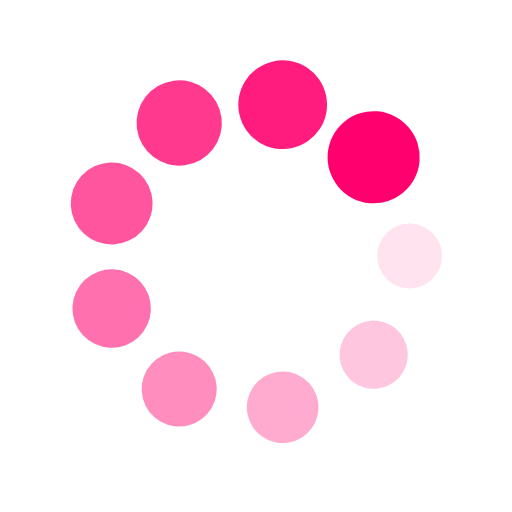
t = 0.00 s
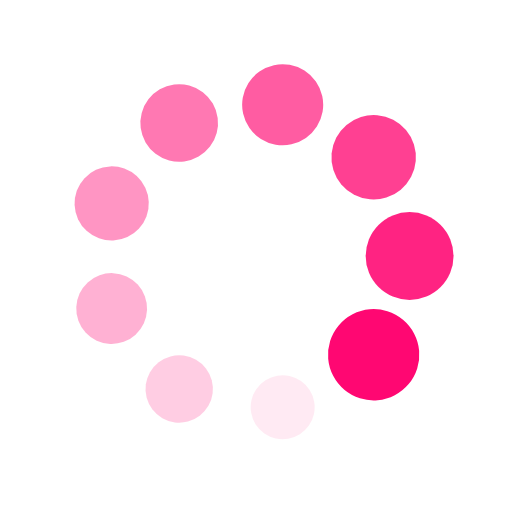
t = 0.25 s
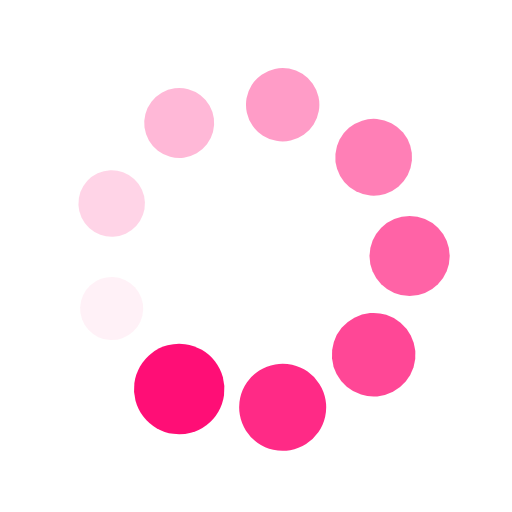
t = 0.50 s
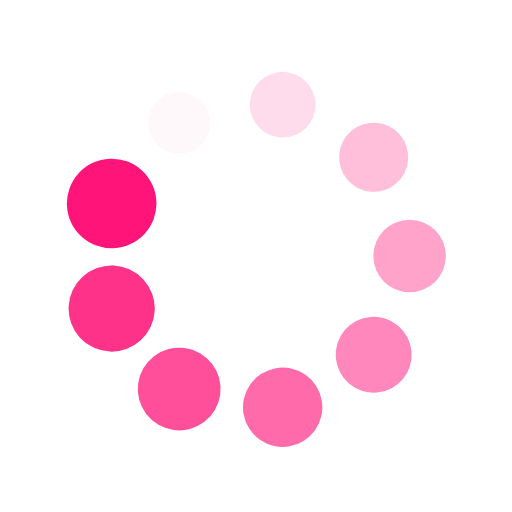
t = 0.75 s

The animated SVG that drew these frames (rendered in a browser with its animation timeline set to each time). Animation: 18 SMIL elements (animate=9,animateTransform=9); one cycle of 1.00 s, repeats indefinitely.

<?xml version="1.0" encoding="utf-8"?>
<svg xmlns="http://www.w3.org/2000/svg" xmlns:xlink="http://www.w3.org/1999/xlink" style="margin: auto; background: none; display: block; shape-rendering: auto;" width="201px" height="201px" viewBox="0 0 100 100" preserveAspectRatio="xMidYMid">
<g transform="translate(80,50)">
<g transform="rotate(0)">
<circle cx="0" cy="0" r="6" fill="#ff006e" fill-opacity="1">
  <animateTransform attributeName="transform" type="scale" begin="-0.8888888888888888s" values="1.5 1.5;1 1" keyTimes="0;1" dur="1s" repeatCount="indefinite"></animateTransform>
  <animate attributeName="fill-opacity" keyTimes="0;1" dur="1s" repeatCount="indefinite" values="1;0" begin="-0.8888888888888888s"></animate>
</circle>
</g>
</g><g transform="translate(72.98133329356934,69.28362829059617)">
<g transform="rotate(40)">
<circle cx="0" cy="0" r="6" fill="#ff006e" fill-opacity="0.8888888888888888">
  <animateTransform attributeName="transform" type="scale" begin="-0.7777777777777778s" values="1.5 1.5;1 1" keyTimes="0;1" dur="1s" repeatCount="indefinite"></animateTransform>
  <animate attributeName="fill-opacity" keyTimes="0;1" dur="1s" repeatCount="indefinite" values="1;0" begin="-0.7777777777777778s"></animate>
</circle>
</g>
</g><g transform="translate(55.20944533000791,79.54423259036625)">
<g transform="rotate(80)">
<circle cx="0" cy="0" r="6" fill="#ff006e" fill-opacity="0.7777777777777778">
  <animateTransform attributeName="transform" type="scale" begin="-0.6666666666666666s" values="1.5 1.5;1 1" keyTimes="0;1" dur="1s" repeatCount="indefinite"></animateTransform>
  <animate attributeName="fill-opacity" keyTimes="0;1" dur="1s" repeatCount="indefinite" values="1;0" begin="-0.6666666666666666s"></animate>
</circle>
</g>
</g><g transform="translate(35.00000000000001,75.98076211353316)">
<g transform="rotate(119.99999999999999)">
<circle cx="0" cy="0" r="6" fill="#ff006e" fill-opacity="0.6666666666666666">
  <animateTransform attributeName="transform" type="scale" begin="-0.5555555555555556s" values="1.5 1.5;1 1" keyTimes="0;1" dur="1s" repeatCount="indefinite"></animateTransform>
  <animate attributeName="fill-opacity" keyTimes="0;1" dur="1s" repeatCount="indefinite" values="1;0" begin="-0.5555555555555556s"></animate>
</circle>
</g>
</g><g transform="translate(21.80922137642275,60.260604299770065)">
<g transform="rotate(160)">
<circle cx="0" cy="0" r="6" fill="#ff006e" fill-opacity="0.5555555555555556">
  <animateTransform attributeName="transform" type="scale" begin="-0.4444444444444444s" values="1.5 1.5;1 1" keyTimes="0;1" dur="1s" repeatCount="indefinite"></animateTransform>
  <animate attributeName="fill-opacity" keyTimes="0;1" dur="1s" repeatCount="indefinite" values="1;0" begin="-0.4444444444444444s"></animate>
</circle>
</g>
</g><g transform="translate(21.809221376422748,39.73939570022994)">
<g transform="rotate(200)">
<circle cx="0" cy="0" r="6" fill="#ff006e" fill-opacity="0.4444444444444444">
  <animateTransform attributeName="transform" type="scale" begin="-0.3333333333333333s" values="1.5 1.5;1 1" keyTimes="0;1" dur="1s" repeatCount="indefinite"></animateTransform>
  <animate attributeName="fill-opacity" keyTimes="0;1" dur="1s" repeatCount="indefinite" values="1;0" begin="-0.3333333333333333s"></animate>
</circle>
</g>
</g><g transform="translate(34.999999999999986,24.019237886466847)">
<g transform="rotate(239.99999999999997)">
<circle cx="0" cy="0" r="6" fill="#ff006e" fill-opacity="0.3333333333333333">
  <animateTransform attributeName="transform" type="scale" begin="-0.2222222222222222s" values="1.5 1.5;1 1" keyTimes="0;1" dur="1s" repeatCount="indefinite"></animateTransform>
  <animate attributeName="fill-opacity" keyTimes="0;1" dur="1s" repeatCount="indefinite" values="1;0" begin="-0.2222222222222222s"></animate>
</circle>
</g>
</g><g transform="translate(55.209445330007895,20.455767409633758)">
<g transform="rotate(280)">
<circle cx="0" cy="0" r="6" fill="#ff006e" fill-opacity="0.2222222222222222">
  <animateTransform attributeName="transform" type="scale" begin="-0.1111111111111111s" values="1.5 1.5;1 1" keyTimes="0;1" dur="1s" repeatCount="indefinite"></animateTransform>
  <animate attributeName="fill-opacity" keyTimes="0;1" dur="1s" repeatCount="indefinite" values="1;0" begin="-0.1111111111111111s"></animate>
</circle>
</g>
</g><g transform="translate(72.98133329356934,30.716371709403813)">
<g transform="rotate(320)">
<circle cx="0" cy="0" r="6" fill="#ff006e" fill-opacity="0.1111111111111111">
  <animateTransform attributeName="transform" type="scale" begin="0s" values="1.5 1.5;1 1" keyTimes="0;1" dur="1s" repeatCount="indefinite"></animateTransform>
  <animate attributeName="fill-opacity" keyTimes="0;1" dur="1s" repeatCount="indefinite" values="1;0" begin="0s"></animate>
</circle>
</g>
</g>
<!-- [ldio] generated by https://loading.io/ --></svg>